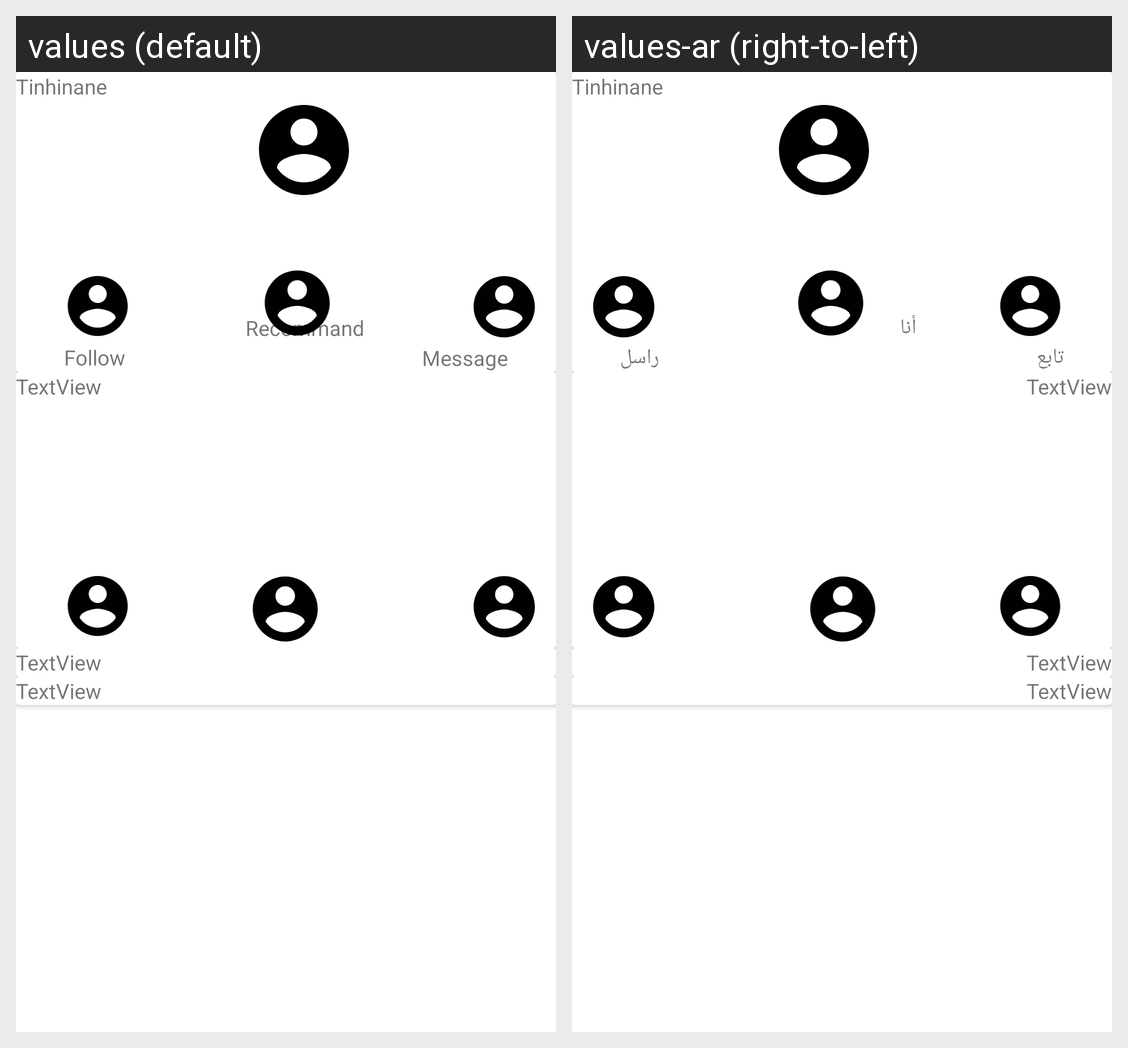

This grid shows one Android layout under two languages. Give, for every string resource on the screen, its name, the default text and each shown locale's text.
Android screen res/layout/profile_detail_fragment.xml rendered under 2 locales, left to right: values (default), values-ar (right-to-left). Device: Nexus 5 (rendered at 1080×1920; each locale shown at half size, 540×960, under a caption strip naming it); theme AppTheme.
Strings drawn on this screen, with the default value and each locale's value (text and hints the layout hard-codes, and strings that could not be matched under every locale, appear in the picture but are not listed):

follow
  values: Follow
  values-ar: تابع

recommand
  values: Recommand
  values-ar: أنا

message
  values: Message
  values-ar: راسل
